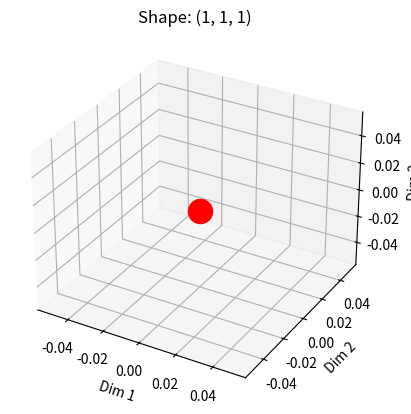

This figure's Python source:
import numpy as np
import matplotlib.pyplot as plt

tensor = np.array([[[5]]])  # 假设元素值为5

fig = plt.figure()
ax = fig.add_subplot(111, projection='3d')
ax.scatter(0, 0, 0, s=300, c='r')  # 只在原点有一个点
ax.set_xlabel('Dim 1')
ax.set_ylabel('Dim 2')
ax.set_zlabel('Dim 3')
ax.set_title('Shape: (1, 1, 1)')
plt.show()